Run: headless pygame with SDL's dummy video driver; simulated clock (each Clock.tick advances the game by its frame time, no real sleeping); random seed 0; keys injected as events and as key.get_pressed() state; no mouse input.
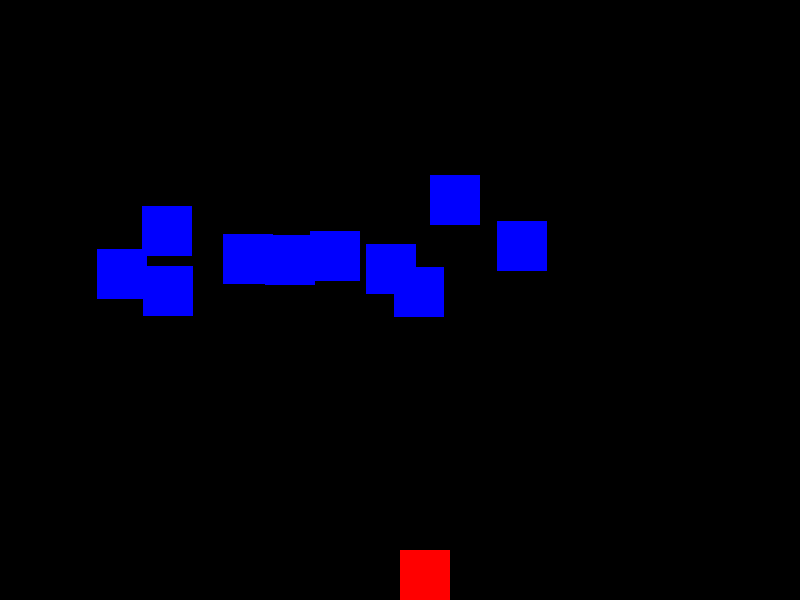
Frame 1 of 4 · flips 1–60 · no input
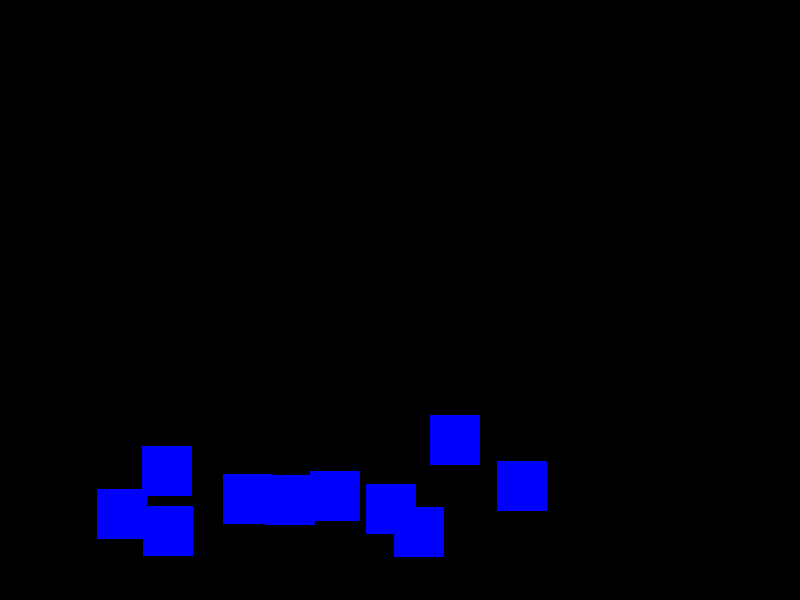
Frame 2 of 4 · flips 61–180 · tapped SPACE, RETURN · held RIGHT (→), D
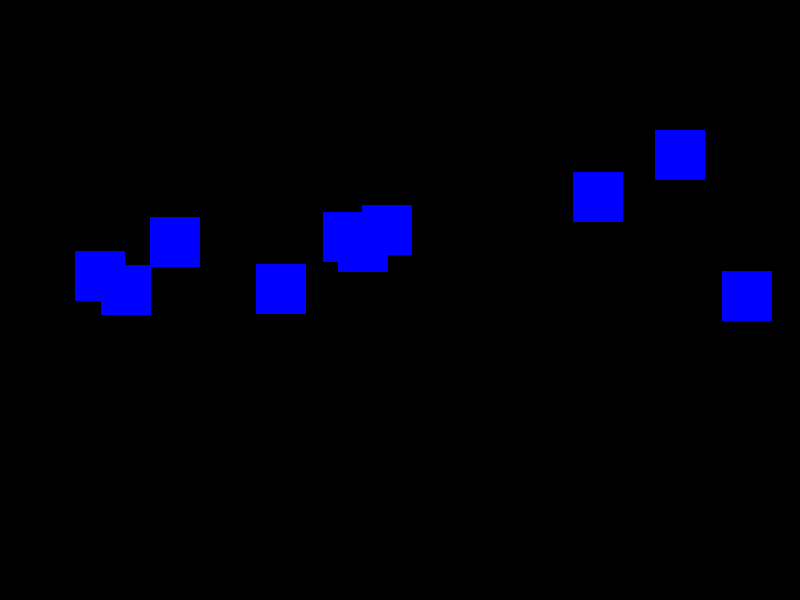
Frame 3 of 4 · flips 181–300 · held DOWN (↓), S
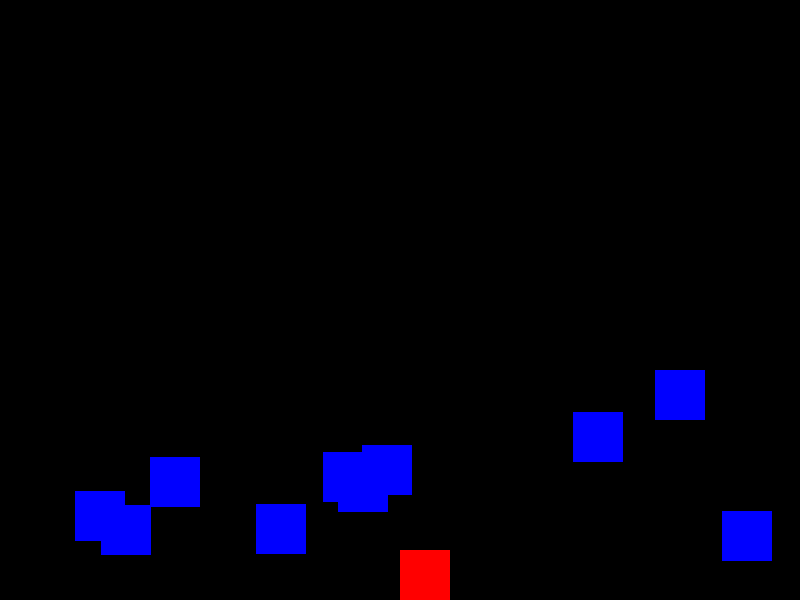
Frame 4 of 4 · flips 301–420 · held LEFT (←), A, UP (↑), W

The pygame program that drew these frames:

import pygame
import random

pygame.init()

width, height = 800, 600
window = pygame.display.set_mode((width, height))
pygame.display.set_caption("jó játék")


class Player:
    def __init__(self):
        self.x = width // 2
        self.y = height - 50
        self.width = 50
        self.height = 50
        self.speed = 5

    def move_left(self):
        self.x -= self.speed

    def move_right(self):
        self.x += self.speed

    def draw(self):
        pygame.draw.rect(window, (255, 0, 0), (self.x, self.y, self.width, self.height))

class Enemy:
    def __init__(self):
        self.x = random.randint(0, width - 50)
        self.y = random.randint(50, 150)
        self.width = 50
        self.height = 50
        self.speed = 2

    def move(self):
        self.y += self.speed
        if self.y > height:
            self.x = random.randint(0, width - 50)
            self.y = random.randint(50, 150)

    def draw(self):
        pygame.draw.rect(window, (0, 0, 255), (self.x, self.y, self.width, self.height))

player = Player()
enemies = [Enemy() for _ in range(10)]
clock = pygame.time.Clock()

running = True
while running:
    window.fill((0, 0, 0))

    for event in pygame.event.get():
        if event.type == pygame.QUIT:
            running = False

    keys = pygame.key.get_pressed()
    if keys[pygame.K_LEFT]:
        player.move_left()
    if keys[pygame.K_RIGHT]:
        player.move_right()

    player.draw()

    for enemy in enemies:
        enemy.move()
        enemy.draw()

    pygame.display.update()
    clock.tick(60)

pygame.quit()
